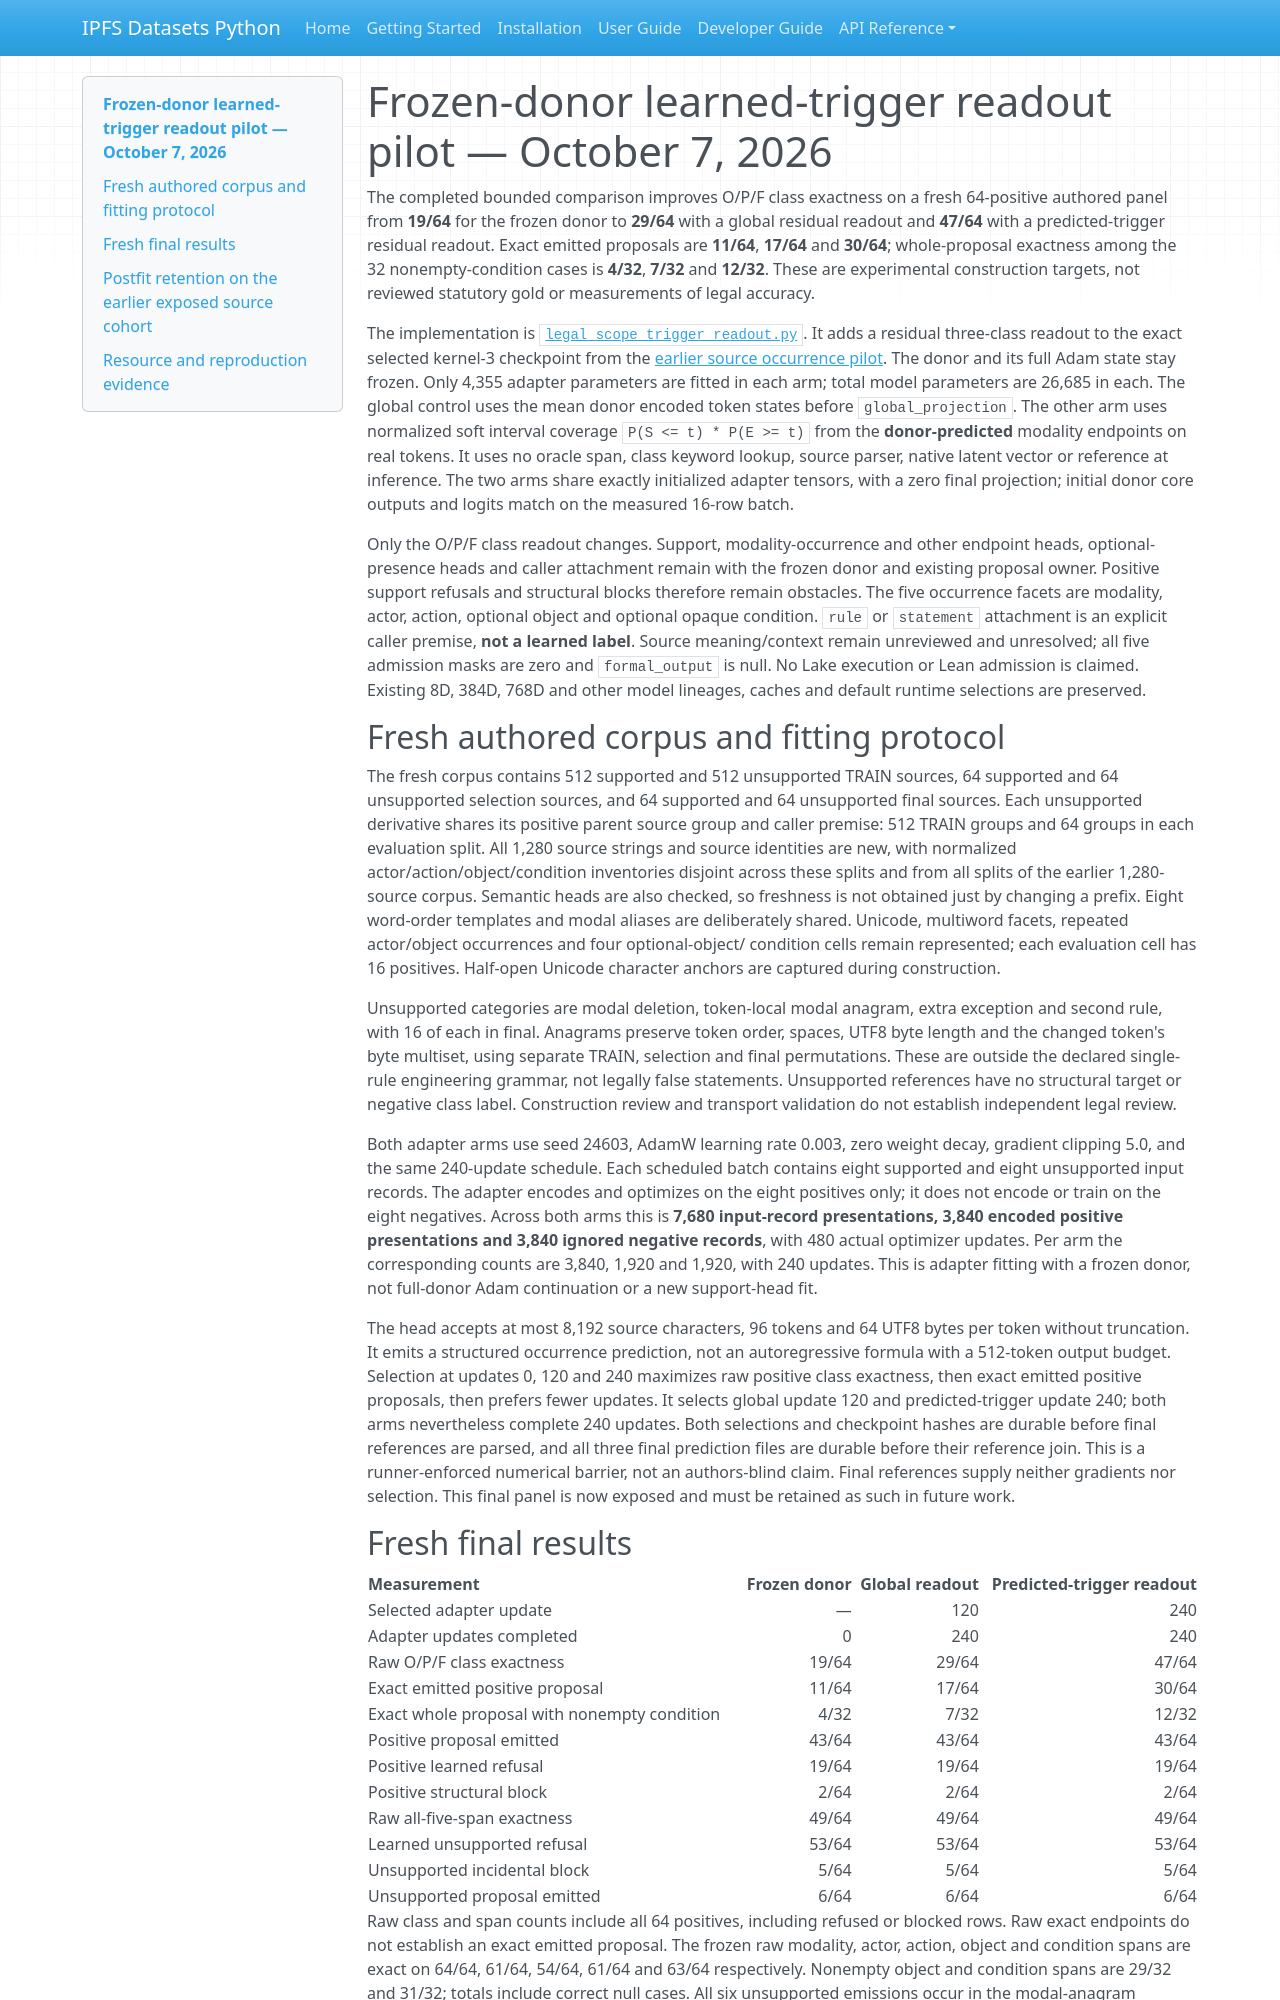

repository: endomorphosis/ipfs_datasets_py · page: implementation/legal_scope_trigger_readout_pilot_20261007/index.html · generator: mkdocs

# Frozen-donor learned-trigger readout pilot — October 7, 2026

The completed bounded comparison improves O/P/F class exactness on a fresh
64-positive authored panel from **19/64** for the frozen donor to **29/64** with
a global residual readout and **47/64** with a predicted-trigger residual
readout. Exact emitted proposals are **11/64**, **17/64** and **30/64**;
whole-proposal exactness among the 32 nonempty-condition cases is **4/32**,
**7/32** and **12/32**. These are experimental construction targets, not reviewed
statutory gold or measurements of legal accuracy.

The implementation is
[`legal_scope_trigger_readout.py`](../../ipfs_datasets_py/logic/formalization/autoencoder/legal_scope_trigger_readout.py).
It adds a residual three-class readout to the exact selected kernel-3 checkpoint
from the [earlier source occurrence pilot](legal_scope_span_decoder_pilot_20261007.md).
The donor and its full Adam state stay frozen. Only 4,355 adapter parameters are
fitted in each arm; total model parameters are 26,685 in each. The global control
uses the mean donor encoded token states before `global_projection`. The other
arm uses normalized soft interval coverage `P(S <= t) * P(E >= t)` from the
**donor-predicted** modality endpoints on real tokens. It uses no oracle span,
class keyword lookup, source parser, native latent vector or reference at
inference. The two arms share exactly initialized adapter tensors, with a zero
final projection; initial donor core outputs and logits match on the measured
16-row batch.

Only the O/P/F class readout changes. Support, modality-occurrence and other
endpoint heads, optional-presence heads and caller attachment remain with the
frozen donor and existing proposal owner. Positive support refusals and
structural blocks therefore remain obstacles. The five occurrence facets are
modality, actor, action, optional object and optional opaque condition. `rule`
or `statement` attachment is an explicit caller premise, **not a learned label**.
Source meaning/context remain unreviewed and unresolved; all five admission
masks are zero and `formal_output` is null. No Lake execution or Lean admission
is claimed. Existing 8D, 384D, 768D and other model lineages, caches and default
runtime selections are preserved.

## Fresh authored corpus and fitting protocol

The fresh corpus contains 512 supported and 512 unsupported TRAIN sources,
64 supported and 64 unsupported selection sources, and 64 supported and 64
unsupported final sources. Each unsupported derivative shares its positive
parent source group and caller premise: 512 TRAIN groups and 64 groups in each
evaluation split. All 1,280 source strings and source identities are new, with
normalized actor/action/object/condition inventories disjoint across these
splits and from all splits of the earlier 1,280-source corpus. Semantic heads
are also checked, so freshness is not obtained just by changing a prefix.
Eight word-order templates and modal aliases are deliberately shared. Unicode,
multiword facets, repeated actor/object occurrences and four optional-object/
condition cells remain represented; each evaluation cell has 16 positives.
Half-open Unicode character anchors are captured during construction.

Unsupported categories are modal deletion, token-local modal anagram, extra
exception and second rule, with 16 of each in final. Anagrams preserve token
order, spaces, UTF8 byte length and the changed token's byte multiset, using
separate TRAIN, selection and final permutations. These are outside the declared
single-rule engineering grammar, not legally false statements. Unsupported
references have no structural target or negative class label. Construction
review and transport validation do not establish independent legal review.

Both adapter arms use seed 24603, AdamW learning rate 0.003, zero weight decay,
gradient clipping 5.0, and the same 240-update schedule. Each scheduled batch
contains eight supported and eight unsupported input records. The adapter
encodes and optimizes on the eight positives only; it does not encode or train
on the eight negatives. Across both arms this is **7,680 input-record
presentations, 3,840 encoded positive presentations and 3,840 ignored negative
records**, with 480 actual optimizer updates. Per arm the corresponding counts
are 3,840, 1,920 and 1,920, with 240 updates. This is adapter fitting with a
frozen donor, not full-donor Adam continuation or a new support-head fit.

The head accepts at most 8,192 source characters, 96 tokens and 64 UTF8 bytes
per token without truncation. It emits a structured occurrence prediction,
not an autoregressive formula with a 512-token output budget. Selection at
updates 0, 120 and 240 maximizes raw positive class exactness, then exact emitted
positive proposals, then prefers fewer updates. It selects global update 120
and predicted-trigger update 240; both arms nevertheless complete 240 updates.
Both selections and checkpoint hashes are durable before final references are
parsed, and all three final prediction files are durable before their reference
join. This is a runner-enforced numerical barrier, not an authors-blind claim.
Final references supply neither gradients nor selection. This final panel is
now exposed and must be retained as such in future work.
